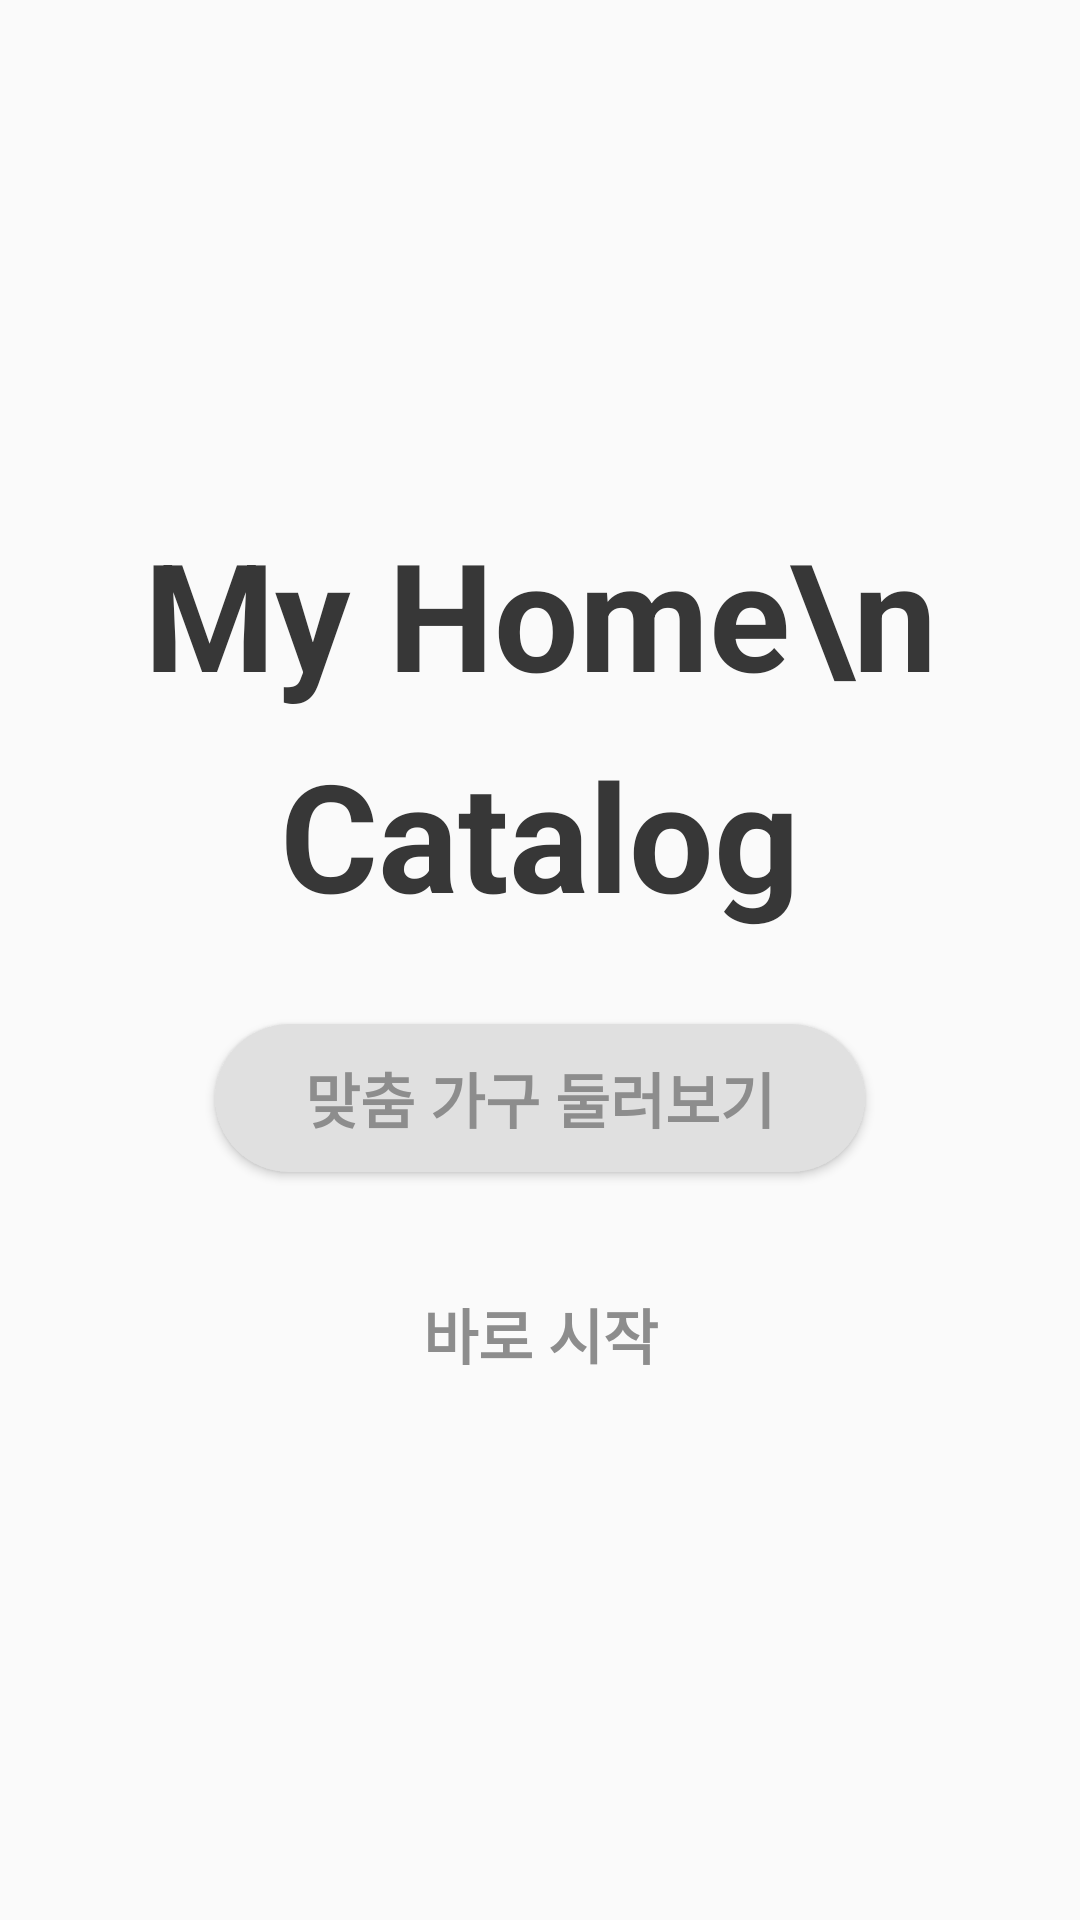

Write the Android layout XML for this screen, with the resource values it uses.
<!-- AndroidManifest.xml: application theme AppTheme.ImageClassification -->
<!-- res/layout/activity_initial.xml -->
<?xml version="1.0" encoding="utf-8"?>
<androidx.constraintlayout.widget.ConstraintLayout xmlns:android="http://schemas.android.com/apk/res/android"
    xmlns:app="http://schemas.android.com/apk/res-auto"
    xmlns:tools="http://schemas.android.com/tools"
    android:layout_width="match_parent"
    android:layout_height="match_parent"
    tools:context=".InitialActivity">

    <Button
        android:id="@+id/btn_favorites"
        android:layout_width="40dp"
        android:layout_height="40dp"
        android:layout_margin="20dp"
        android:background="@drawable/ic_favorites"
        app:layout_constraintEnd_toEndOf="@+id/linearLayout"
        app:layout_constraintTop_toTopOf="parent" />

    <LinearLayout
        android:id="@+id/linearLayout"
        android:layout_width="match_parent"
        android:layout_height="match_parent"
        android:gravity="center"
        android:orientation="vertical"
        app:layout_constraintTop_toBottomOf="@+id/btn_favorites">

        <TextView
            android:id="@+id/tv_initial_title"
            android:layout_width="wrap_content"
            android:layout_height="wrap_content"
            android:gravity="center"
            android:lineSpacingExtra="15dp"
            android:text="My Home\n Catalog"
            android:textColor="@color/black"
            android:textSize="50dp"
            android:textStyle="bold"
            app:layout_constraintStart_toStartOf="parent"
            app:layout_constraintTop_toTopOf="parent" />

        <Button
            android:id="@+id/btn_custom"
            android:layout_width="wrap_content"
            android:layout_height="wrap_content"
            android:layout_marginVertical="30dp"
            android:background="@drawable/btn_initial_unclicked"
            android:paddingHorizontal="30dp"
            android:paddingVertical="10dp"
            android:text="맞춤 가구 둘러보기"
            android:textColor="@color/gray_dark"
            android:textSize="20dp"
            android:textStyle="bold"
            app:layout_constraintStart_toStartOf="parent"
            app:layout_constraintTop_toBottomOf="@+id/tv_initial_title" />

        <Button
            android:id="@+id/btn_start"
            android:layout_width="wrap_content"
            android:layout_height="wrap_content"
            android:background="@android:color/transparent"
            android:text="바로 시작"
            android:textColor="@color/gray_dark"
            android:textSize="20dp"
            android:textStyle="bold"
            app:layout_constraintStart_toStartOf="parent"
            app:layout_constraintTop_toBottomOf="@+id/btn_custom" />
    </LinearLayout>
</androidx.constraintlayout.widget.ConstraintLayout>
<!-- resources referenced by this layout -->
<resources>
  <color name="black">#373737</color>
  <color name="gray_dark">#8d8d8d</color>
  <!-- drawable btn_initial_unclicked (drawable) -->
  <?xml version="1.0" encoding="utf-8"?>
  <shape xmlns:android="http://schemas.android.com/apk/res/android">
      <padding android:left="2dp"
          android:top="2dp"
          android:right="2dp"
          android:bottom="2dp" />
      <corners android:radius="50dp" />
      <solid android:color="@color/gray_light" />
  </shape>
  <style name="AppTheme.ImageClassification" parent="Theme.AppCompat.Light.NoActionBar">
      </style>
  <color name="gray_light">#e0e0e0</color>
</resources>
